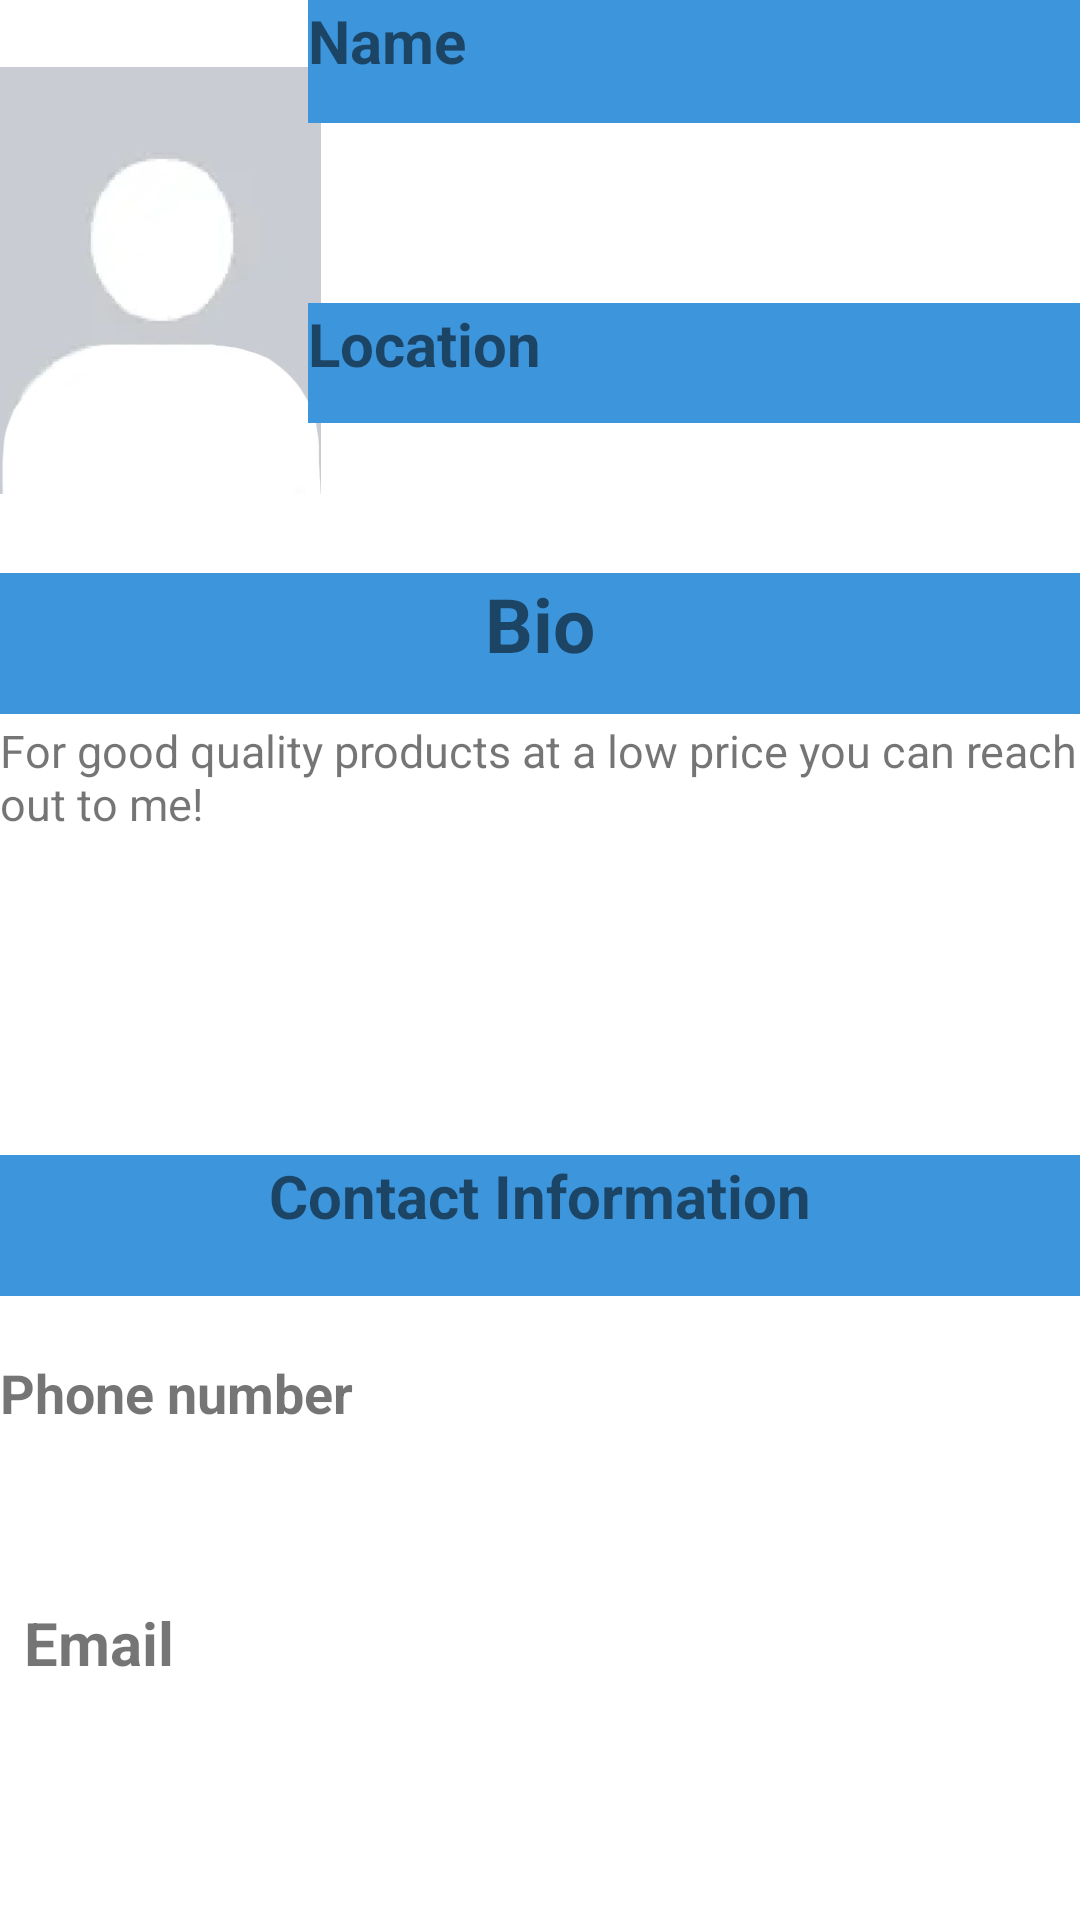

Android layout source for this screen:
<!-- AndroidManifest.xml: application theme Theme.DairyFarm -->
<!-- res/layout/activity_profilepage.xml -->
<?xml version="1.0" encoding="utf-8"?>
<androidx.constraintlayout.widget.ConstraintLayout xmlns:android="http://schemas.android.com/apk/res/android"
    xmlns:app="http://schemas.android.com/apk/res-auto"
    xmlns:tools="http://schemas.android.com/tools"
    android:layout_width="match_parent"
    android:layout_height="match_parent"
    tools:context=".ProfilePage">

    <ImageView
        android:id="@+id/imageView2"
        android:layout_width="107dp"
        android:layout_height="187dp"
        android:cropToPadding="true"
        android:src="@drawable/defaultdp"
        
        app:layout_constraintStart_toStartOf="parent"
        app:layout_constraintTop_toTopOf="parent" />

    <LinearLayout
        android:layout_width="262dp"
        android:layout_height="191dp"
        android:orientation="vertical"
        app:layout_constraintBottom_toTopOf="@+id/textView8"
        app:layout_constraintEnd_toEndOf="parent"
        app:layout_constraintStart_toEndOf="@+id/imageView2"
        app:layout_constraintTop_toTopOf="parent">

        <TextView
            android:id="@+id/textView4"
            android:layout_width="match_parent"
            android:layout_height="41dp"
            android:background="@color/green_light"
            android:editable="false"
            android:text="Name"
            android:textSize="20dp"
            android:textStyle="bold"
            app:layout_constraintBottom_toTopOf="@+id/textView5"
            app:layout_constraintEnd_toEndOf="parent"
            app:layout_constraintHorizontal_bias="1.0"
            app:layout_constraintStart_toEndOf="@+id/imageView2"
            app:layout_constraintTop_toTopOf="parent" />

        <TextView
            android:id="@+id/textView5"
            android:layout_width="match_parent"
            android:layout_height="52dp"
            android:layout_marginBottom="4dp"
            android:text=""
            android:textSize="20dp"
            app:layout_constraintBottom_toTopOf="@+id/textView6"
            app:layout_constraintEnd_toEndOf="parent"
            app:layout_constraintHorizontal_bias="1.0"
            app:layout_constraintStart_toEndOf="@+id/imageView2"
            app:layout_constraintTop_toBottomOf="@+id/textView4" />

        <TextView
            android:id="@+id/textView6"
            android:layout_width="match_parent"
            android:layout_height="40dp"
            android:layout_marginTop="4dp"
            android:layout_marginBottom="1dp"
            android:background="@color/green_light"
            android:editable="false"
            android:text="Location"
            android:textSize="20dp"
            android:textStyle="bold"
            app:layout_constraintBottom_toTopOf="@+id/textView7"
            app:layout_constraintEnd_toEndOf="@+id/textView5"
            app:layout_constraintHorizontal_bias="1.0"
            app:layout_constraintStart_toEndOf="@+id/imageView2"
            app:layout_constraintTop_toBottomOf="@+id/textView5" />

        <TextView
            android:id="@+id/textView7"
            android:layout_width="255dp"
            android:layout_height="47dp"
            android:layout_marginTop="3dp"
            android:text=""
            android:textSize="20dp"
            app:layout_constraintBottom_toBottomOf="@+id/imageView2"
            app:layout_constraintEnd_toEndOf="parent"
            app:layout_constraintHorizontal_bias="1.0"
            app:layout_constraintStart_toEndOf="@+id/imageView2"
            app:layout_constraintTop_toBottomOf="@+id/textView6"
            app:layout_constraintVertical_bias="1.0" />
    </LinearLayout>

    <TextView
        android:id="@+id/textView8"
        android:layout_width="match_parent"
        android:layout_height="47dp"
        android:background="@color/green_light"
        android:editable="true"
        android:text="Bio"
        android:textAlignment="center"
        android:textSize="25dp"
        android:textStyle="bold"
        app:layout_constraintBottom_toTopOf="@+id/textView9"
        app:layout_constraintEnd_toEndOf="parent"
        app:layout_constraintStart_toStartOf="parent"
        app:layout_constraintTop_toBottomOf="@+id/imageView2" />

    <TextView
        android:id="@+id/textView9"
        android:layout_width="match_parent"
        android:layout_height="145dp"
        android:layout_marginTop="2dp"
        android:text="For good quality products at a low price you can reach out to me!"
        android:textSize="15dp"
        app:layout_constraintBottom_toTopOf="@+id/textView10"
        app:layout_constraintEnd_toEndOf="parent"
        app:layout_constraintStart_toStartOf="parent"
        app:layout_constraintTop_toBottomOf="@+id/textView8" />

    <TextView
        android:id="@+id/textView10"
        android:layout_width="match_parent"
        android:layout_height="47dp"
        android:layout_marginBottom="21dp"
        android:background="@color/green_light"
        android:editable="false"
        android:text="Contact Information"
        android:textAlignment="center"
        android:textSize="20dp"
        android:textStyle="bold"
        app:layout_constraintBottom_toTopOf="@+id/textView11"
        app:layout_constraintEnd_toEndOf="parent"
        app:layout_constraintStart_toStartOf="parent"
        app:layout_constraintTop_toBottomOf="@+id/textView9" />

    <TextView
        android:id="@+id/textView11"
        android:layout_width="123dp"
        android:layout_height="42dp"
        android:layout_marginTop="20dp"
        android:text=""
        app:layout_constraintEnd_toEndOf="parent"
        app:layout_constraintStart_toEndOf="@+id/textView12"
        app:layout_constraintTop_toBottomOf="@+id/textView10"
        android:textSize="20dp"/>

    <TextView
        android:id="@+id/textView12"
        android:layout_width="135dp"
        android:layout_height="42dp"
        android:layout_marginTop="20dp"
        android:text="Phone number"
        android:textStyle="bold"
        android:textSize="18dp"
        app:layout_constraintStart_toStartOf="parent"
        app:layout_constraintTop_toBottomOf="@+id/textView10"
        android:editable="false"/>

    <TextView
        android:id="@+id/textView13"
        android:layout_width="135dp"
        android:layout_height="42dp"
        android:layout_marginStart="8dp"
        android:layout_marginTop="40dp"
        android:editable="false"
        android:text="Email"
        android:textSize="20dp"
        android:textStyle="bold"
        app:layout_constraintStart_toStartOf="parent"
        app:layout_constraintTop_toBottomOf="@+id/textView12" />

    <TextView
        android:id="@+id/textView14"
        android:layout_width="250dp"
        android:layout_height="42dp"
        android:layout_marginTop="40dp"
        android:text=""
        app:layout_constraintEnd_toEndOf="parent"
        app:layout_constraintStart_toEndOf="@+id/textView13"
        app:layout_constraintTop_toBottomOf="@+id/textView11"
        android:textSize="20dp"/>

</androidx.constraintlayout.widget.ConstraintLayout>
<!-- resources referenced by this layout -->
<resources>
  <color name="green_light">#3D95DC</color>
  <!-- drawable defaultdp: jpg bitmap (drawable, 11752 bytes) -->
  <style name="Theme.DairyFarm" parent="Theme.MaterialComponents.DayNight.DarkActionBar">
          
          <item name="colorPrimary">@color/green</item>
          <item name="colorPrimaryVariant">@color/green</item>
          <item name="colorOnPrimary">@color/white</item>
          
          <item name="colorSecondary">@color/teal_200</item>
          <item name="colorSecondaryVariant">@color/teal_700</item>
          <item name="colorOnSecondary">@color/black</item>
          
          <item name="android:statusBarColor" tools:targetApi="l">?attr/colorPrimaryVariant</item>
          
  
      </style>
  <color name="green">#3D95DC</color>
  <color name="white">#FFFFFFFF</color>
  <color name="teal_200">#FF03DAC5</color>
  <color name="teal_700">#FF018786</color>
  <color name="black">#FF000000</color>
</resources>
